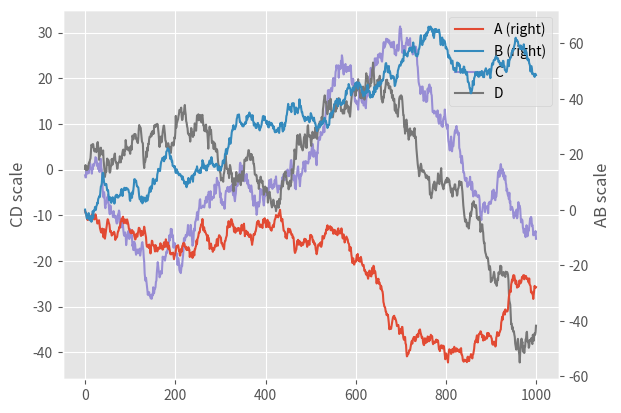

The script that saved this image:
# Author: LJF
# Coding: UTF-8
# The version of python: 3.5
# Created time: 2017/07/24

import pandas as pd
import numpy as np
import matplotlib.pyplot as plt
import matplotlib
matplotlib.style.use('ggplot')

if __name__ == "__main__":
	df3 = pd.DataFrame(np.random.randn(1000, 4), columns=["A", "B", "C", "D"])
	df3 = df3.cumsum()
	ax = df3.plot(secondary_y=['A', 'B'], x_compat=True, mark_right=True)
	ax.set_ylabel('CD scale')
	ax.right_ax.set_ylabel('AB scale')

	plt.show()